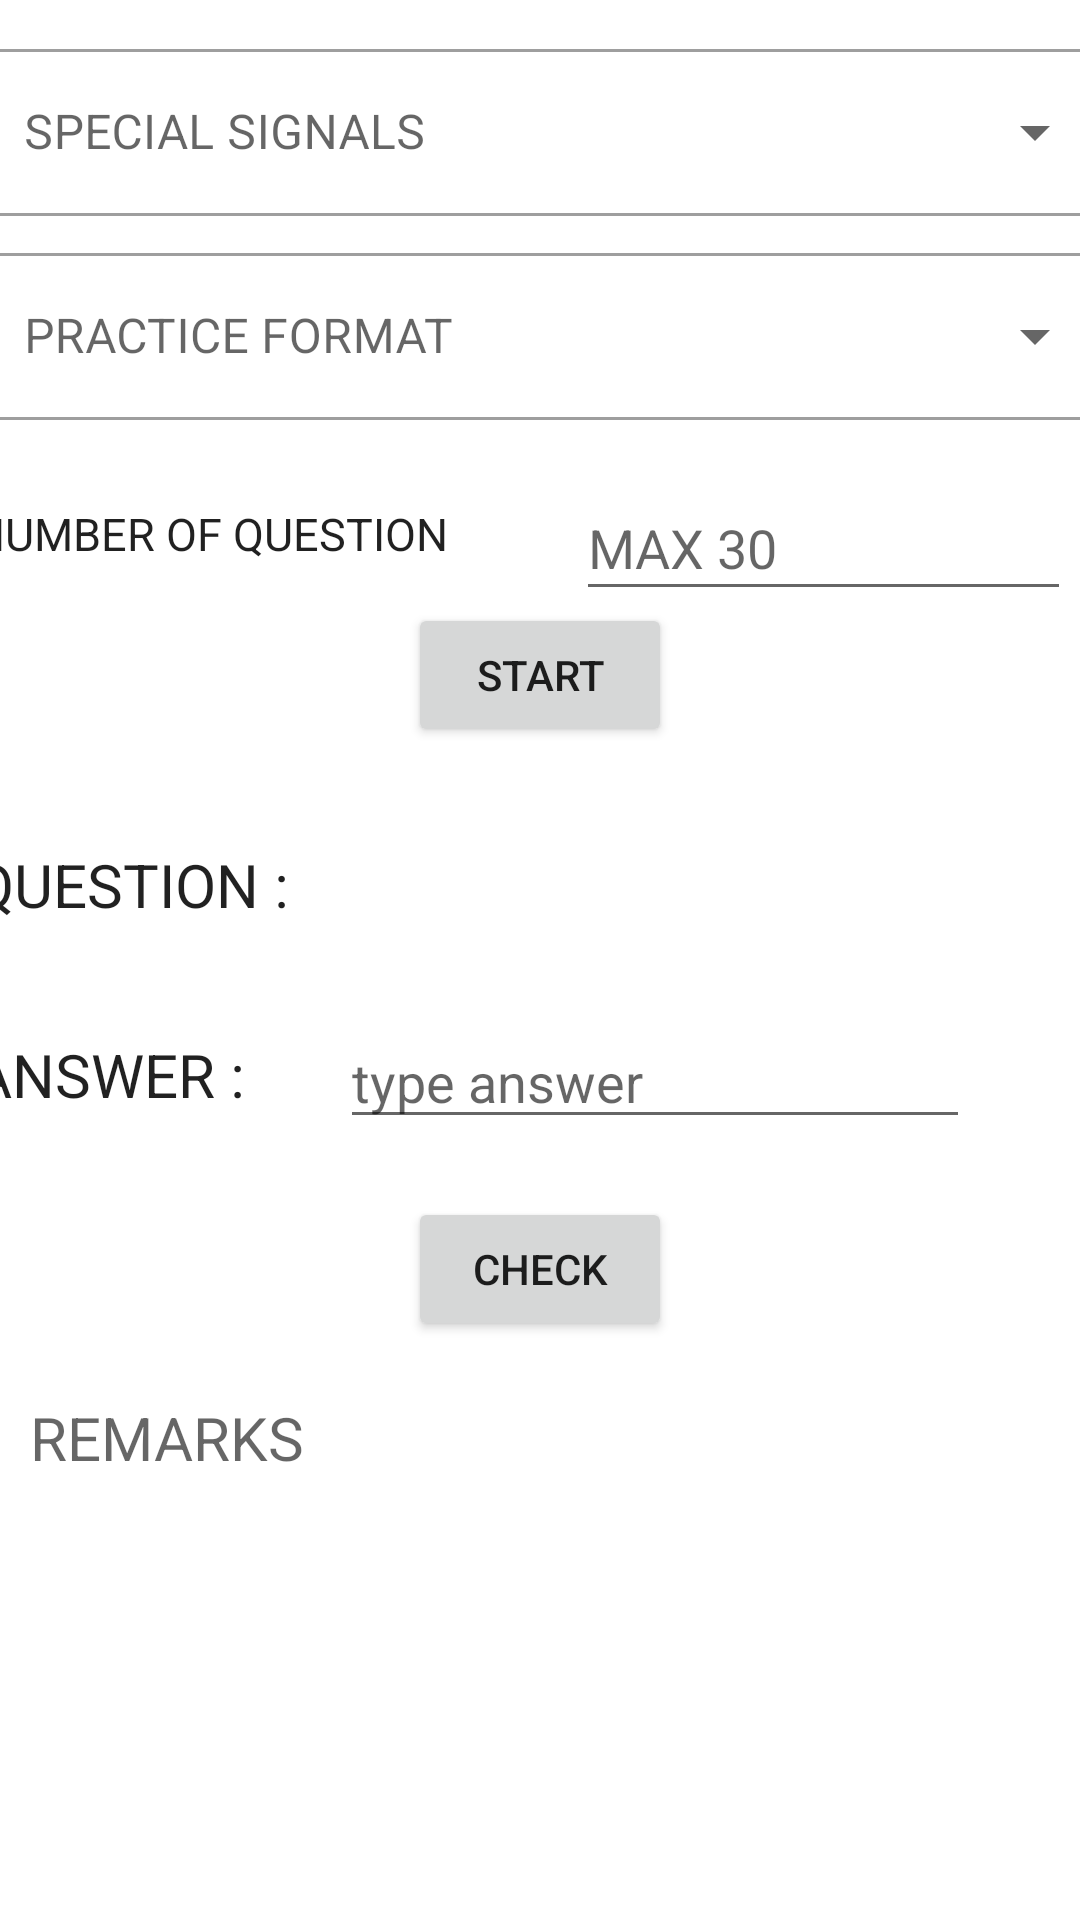

Reconstruct the res/layout file that produces this screen, plus the resources it refers to.
<!-- AndroidManifest.xml: application theme Theme.InternationalMorseCode -->
<!-- res/layout/activity_main4.xml -->
<?xml version="1.0" encoding="utf-8"?>
<androidx.constraintlayout.widget.ConstraintLayout xmlns:android="http://schemas.android.com/apk/res/android"
    xmlns:app="http://schemas.android.com/apk/res-auto"
    xmlns:tools="http://schemas.android.com/tools"
    android:layout_width="match_parent"
    android:layout_height="match_parent"
    tools:context=".MainActivity4">

    <androidx.coordinatorlayout.widget.CoordinatorLayout
        android:id="@+id/coordinatorLayout"
        android:layout_width="409dp"
        android:layout_height="93dp"
        android:layout_marginTop="41dp"
        android:layout_marginBottom="599dp"
        app:layout_constraintBottom_toBottomOf="parent"
        app:layout_constraintEnd_toEndOf="parent"
        app:layout_constraintStart_toStartOf="parent"
        app:layout_constraintTop_toTopOf="parent">

        <com.google.android.material.textfield.TextInputLayout
            style="@style/Widget.MaterialComponents.TextInputLayout.OutlinedBox.ExposedDropdownMenu"
            android:layout_width="match_parent"
            android:layout_height="wrap_content"
            android:layout_margin="16dp"
            android:hint="SPECIAL SIGNALS">

            <AutoCompleteTextView
                android:id="@+id/autocompletetextview"
                android:layout_width="match_parent"
                android:layout_height="wrap_content"
                android:inputType="none" />

        </com.google.android.material.textfield.TextInputLayout>
    </androidx.coordinatorlayout.widget.CoordinatorLayout>

    <androidx.coordinatorlayout.widget.CoordinatorLayout
        android:id="@+id/coordinatorLayout2"
        android:layout_width="409dp"
        android:layout_height="93dp"
        android:layout_marginBottom="509dp"
        app:layout_constraintBottom_toBottomOf="parent"
        app:layout_constraintEnd_toEndOf="parent"
        app:layout_constraintStart_toStartOf="parent"
        app:layout_constraintTop_toBottomOf="@+id/coordinatorLayout">

        <com.google.android.material.textfield.TextInputLayout
            style="@style/Widget.MaterialComponents.TextInputLayout.OutlinedBox.ExposedDropdownMenu"
            android:layout_width="match_parent"
            android:layout_height="wrap_content"
            android:layout_margin="16dp"
            android:hint="PRACTICE FORMAT">

            <AutoCompleteTextView
                android:id="@+id/autocompletetextview2"
                android:layout_width="match_parent"
                android:layout_height="wrap_content"
                android:inputType="none" />

        </com.google.android.material.textfield.TextInputLayout>


    </androidx.coordinatorlayout.widget.CoordinatorLayout>

    <TextView
        android:id="@+id/textView4"
        android:layout_width="166dp"
        android:layout_height="25dp"
        android:layout_marginStart="16dp"
        android:layout_marginTop="23dp"
        android:layout_marginEnd="229dp"

        android:layout_marginBottom="459dp"
        android:scrollbars="horizontal"
        android:text="NUMBER OF QUESTION"
        android:textColor="?android:textColorPrimary"
        android:textSize="15sp"
        app:layout_constraintBottom_toBottomOf="parent"
        app:layout_constraintEnd_toEndOf="parent"
        app:layout_constraintStart_toStartOf="parent"
        app:layout_constraintTop_toBottomOf="@+id/coordinatorLayout2" />

    <EditText
        android:id="@+id/editTextNumber3"
        android:layout_width="165dp"
        android:layout_height="45dp"
        android:layout_marginStart="48dp"
        android:layout_marginTop="14dp"
        android:layout_marginEnd="16dp"
        android:layout_marginBottom="448dp"
        android:ems="10"
        android:hint="MAX 30"
        android:inputType="number"
        app:layout_constraintBottom_toBottomOf="parent"
        app:layout_constraintEnd_toEndOf="parent"
        app:layout_constraintStart_toEndOf="@+id/textView4"
        app:layout_constraintTop_toBottomOf="@+id/coordinatorLayout2" />

    <Button
        android:id="@+id/button7"
        android:layout_width="wrap_content"
        android:layout_height="wrap_content"
        android:layout_marginTop="3dp"
        android:layout_marginBottom="397dp"
        android:text="START"
        app:layout_constraintBottom_toBottomOf="parent"
        app:layout_constraintEnd_toEndOf="parent"
        app:layout_constraintStart_toStartOf="parent"
        app:layout_constraintTop_toBottomOf="@+id/editTextNumber3" />

    <TextView
        android:id="@+id/textView13"
        android:layout_width="115dp"
        android:layout_height="35dp"
        android:layout_marginStart="16dp"
        android:layout_marginTop="95dp"
        android:layout_marginEnd="280dp"
        android:layout_marginBottom="330dp"
        android:text="QUESTION : "
        android:textColor="?android:textColorPrimary"
        android:textSize="20sp"
        app:layout_constraintBottom_toBottomOf="parent"
        app:layout_constraintEnd_toEndOf="parent"
        app:layout_constraintStart_toStartOf="parent"
        app:layout_constraintTop_toBottomOf="@+id/textView4" />

    <TextView
        android:id="@+id/textView14"
        android:layout_width="221dp"
        android:layout_height="34dp"
        android:layout_marginStart="19dp"
        android:layout_marginTop="34dp"
        android:layout_marginEnd="40dp"
        android:layout_marginBottom="330dp"
        android:textColor="?android:textColorPrimary"
        android:textSize="20sp"
        android:scrollbars="horizontal"
        app:layout_constraintBottom_toBottomOf="parent"
        app:layout_constraintEnd_toEndOf="parent"
        app:layout_constraintStart_toEndOf="@+id/textView13"
        app:layout_constraintTop_toBottomOf="@+id/button7" />

    <TextView
        android:id="@+id/textView15"
        android:layout_width="115dp"
        android:layout_height="35dp"
        android:layout_marginStart="16dp"
        android:layout_marginTop="31dp"
        android:layout_marginEnd="280dp"
        android:layout_marginBottom="263dp"
        android:text="ANSWER : "
        android:textColor="?android:textColorPrimary"
        android:textSize="20sp"
        app:layout_constraintBottom_toBottomOf="parent"
        app:layout_constraintEnd_toEndOf="parent"
        app:layout_constraintStart_toStartOf="parent"
        app:layout_constraintTop_toBottomOf="@+id/textView13" />

    <EditText
        android:id="@+id/editTextTextPersonName2"
        android:layout_width="wrap_content"
        android:layout_height="wrap_content"
        android:layout_marginStart="20dp"
        android:layout_marginTop="24dp"
        android:layout_marginEnd="49dp"
        android:layout_marginBottom="260dp"
        android:ems="10"
        android:inputType="textPersonName"
        android:text=""
        android:hint="type answer"
        app:layout_constraintBottom_toBottomOf="parent"
        app:layout_constraintEnd_toEndOf="parent"
        app:layout_constraintStart_toEndOf="@+id/textView15"
        app:layout_constraintTop_toBottomOf="@+id/textView14" />

    <Button
        android:id="@+id/button5"
        android:layout_width="wrap_content"
        android:layout_height="wrap_content"
        android:layout_marginTop="19dp"
        android:layout_marginBottom="193dp"
        android:text="CHECK"
        app:layout_constraintBottom_toBottomOf="parent"
        app:layout_constraintEnd_toEndOf="parent"
        app:layout_constraintStart_toStartOf="parent"
        app:layout_constraintTop_toBottomOf="@+id/editTextTextPersonName2" />

    <TextView
        android:id="@+id/textView11"
        android:layout_width="340dp"
        android:layout_height="87dp"
        android:layout_marginTop="19dp"
        android:layout_marginBottom="88dp"
        android:hint="REMARKS"
        android:scrollbars="vertical"
        android:textSize="20sp"
        app:layout_constraintBottom_toBottomOf="parent"
        app:layout_constraintEnd_toEndOf="parent"
        app:layout_constraintStart_toStartOf="parent"
        app:layout_constraintTop_toBottomOf="@+id/button5" />


</androidx.constraintlayout.widget.ConstraintLayout>
<!-- resources referenced by this layout -->
<resources>
  <style name="Theme.InternationalMorseCode" parent="Theme.MaterialComponents.DayNight.DarkActionBar">
          
          <item name="colorPrimary">@color/purple_500</item>
          <item name="colorPrimaryVariant">@color/purple_700</item>
          <item name="colorOnPrimary">@color/white</item>
          
          <item name="colorSecondary">@color/teal_200</item>
          <item name="colorSecondaryVariant">@color/teal_700</item>
          <item name="colorOnSecondary">@color/black</item>
          
          <item name="android:statusBarColor">?attr/colorPrimaryVariant</item>
          
      </style>
  <!-- not gathered from this repository: default colours our renderer supplied (Android Studio template values) -->
  <color name="purple_500">#FF6200EE</color>
  <color name="purple_700">#FF3700B3</color>
  <color name="teal_200">#FF03DAC5</color>
  <color name="teal_700">#FF018786</color>
  <color name="black">#FF000000</color>
  <color name="white">#FFFFFFFF</color>
</resources>
